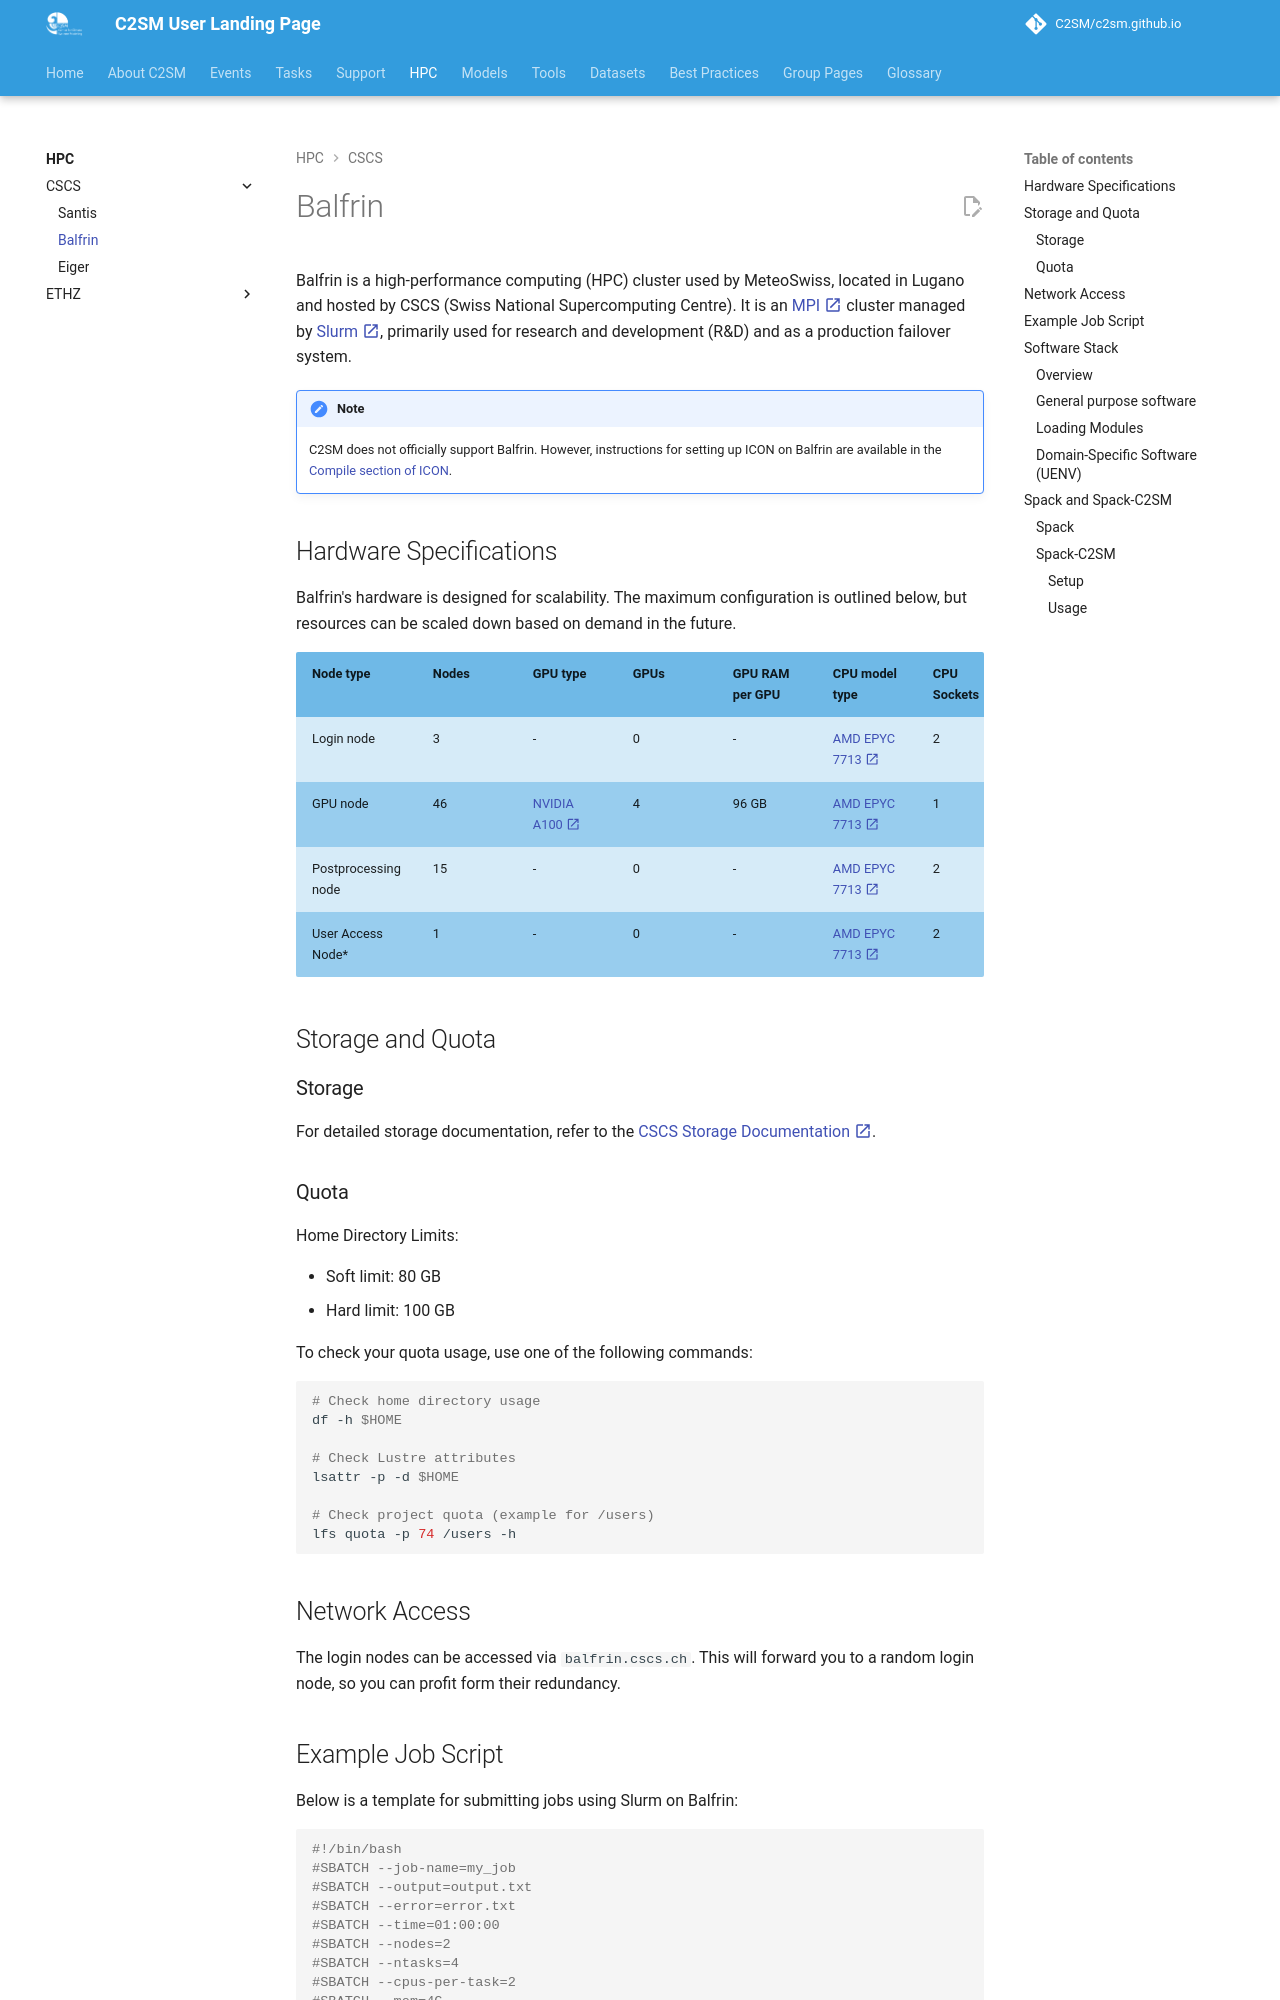

repository: C2SM/c2sm.github.io · page: hpc/cscs/balfrin/index.html · generator: mkdocs

# Balfrin

Balfrin is a high-performance computing (HPC) cluster used by MeteoSwiss, located in Lugano and hosted by CSCS (Swiss
National Supercomputing Centre). It is an
[MPI :material-open-in-new:](https://en.wikipedia.org/wiki/Message_Passing_Interface){:target="_blank"} cluster managed
by [Slurm :material-open-in-new:](https://slurm.schedmd.com/){:target="_blank"}, primarily used for research and
development (R&D) and as a production failover system.

!!! note
    C2SM does not officially support Balfrin. However, instructions for setting up ICON on Balfrin are available in the
    [Compile section of ICON](../../models/icon/compile.md#balfrin).

## Hardware Specifications

Balfrin's hardware is designed for scalability. The maximum configuration is outlined below, but resources can be scaled
down based on demand in the future.

Node type           | Nodes |                                                    GPU type    |  GPUs |  GPU RAM per GPU | CPU model type                                                      |  CPU Sockets |  Cores per socket |  Threads per core | Threads |           RAM |
--------------------|-------|----------------------------------------------------------------|-------|------------------|---------------------------------------------------------------------|--------------|-------------------|-------------------|---------|---------------|
Login node          |     3 |                                                              - |     0 |                - |  [AMD EPYC 7713 :material-open-in-new:](https://www.amd.com/en/products/cpu/amd-epyc-7713){:target="_blank"} |            2 |                64 |                 2 |     256 | 256 or 512 GB |
GPU node            |    46 |  [NVIDIA A100 :material-open-in-new:](https://www.nvidia.com/en-us/data-center/a100/){:target="_blank"} |     4 |            96 GB |  [AMD EPYC 7713 :material-open-in-new:](https://www.amd.com/en/products/cpu/amd-epyc-7713){:target="_blank"} |            1 |                64 |                 2 |     128 |        512 GB |
Postprocessing node |    15 |                                                              - |     0 |                - |  [AMD EPYC 7713 :material-open-in-new:](https://www.amd.com/en/products/cpu/amd-epyc-7713){:target="_blank"} |            2 |                64 |                 2 |     256 |        512 GB |
User Access Node*   |     1 |                                                              - |     0 |                - |  [AMD EPYC 7713 :material-open-in-new:](https://www.amd.com/en/products/cpu/amd-epyc-7713){:target="_blank"} |            2 |                64 |                 2 |     256 |        512 GB |

## Storage and Quota

### Storage

For detailed storage documentation, refer to the [CSCS Storage Documentation :material-open-in-new:](https://docs.cscs.ch/storage/){:target="_blank"}.
